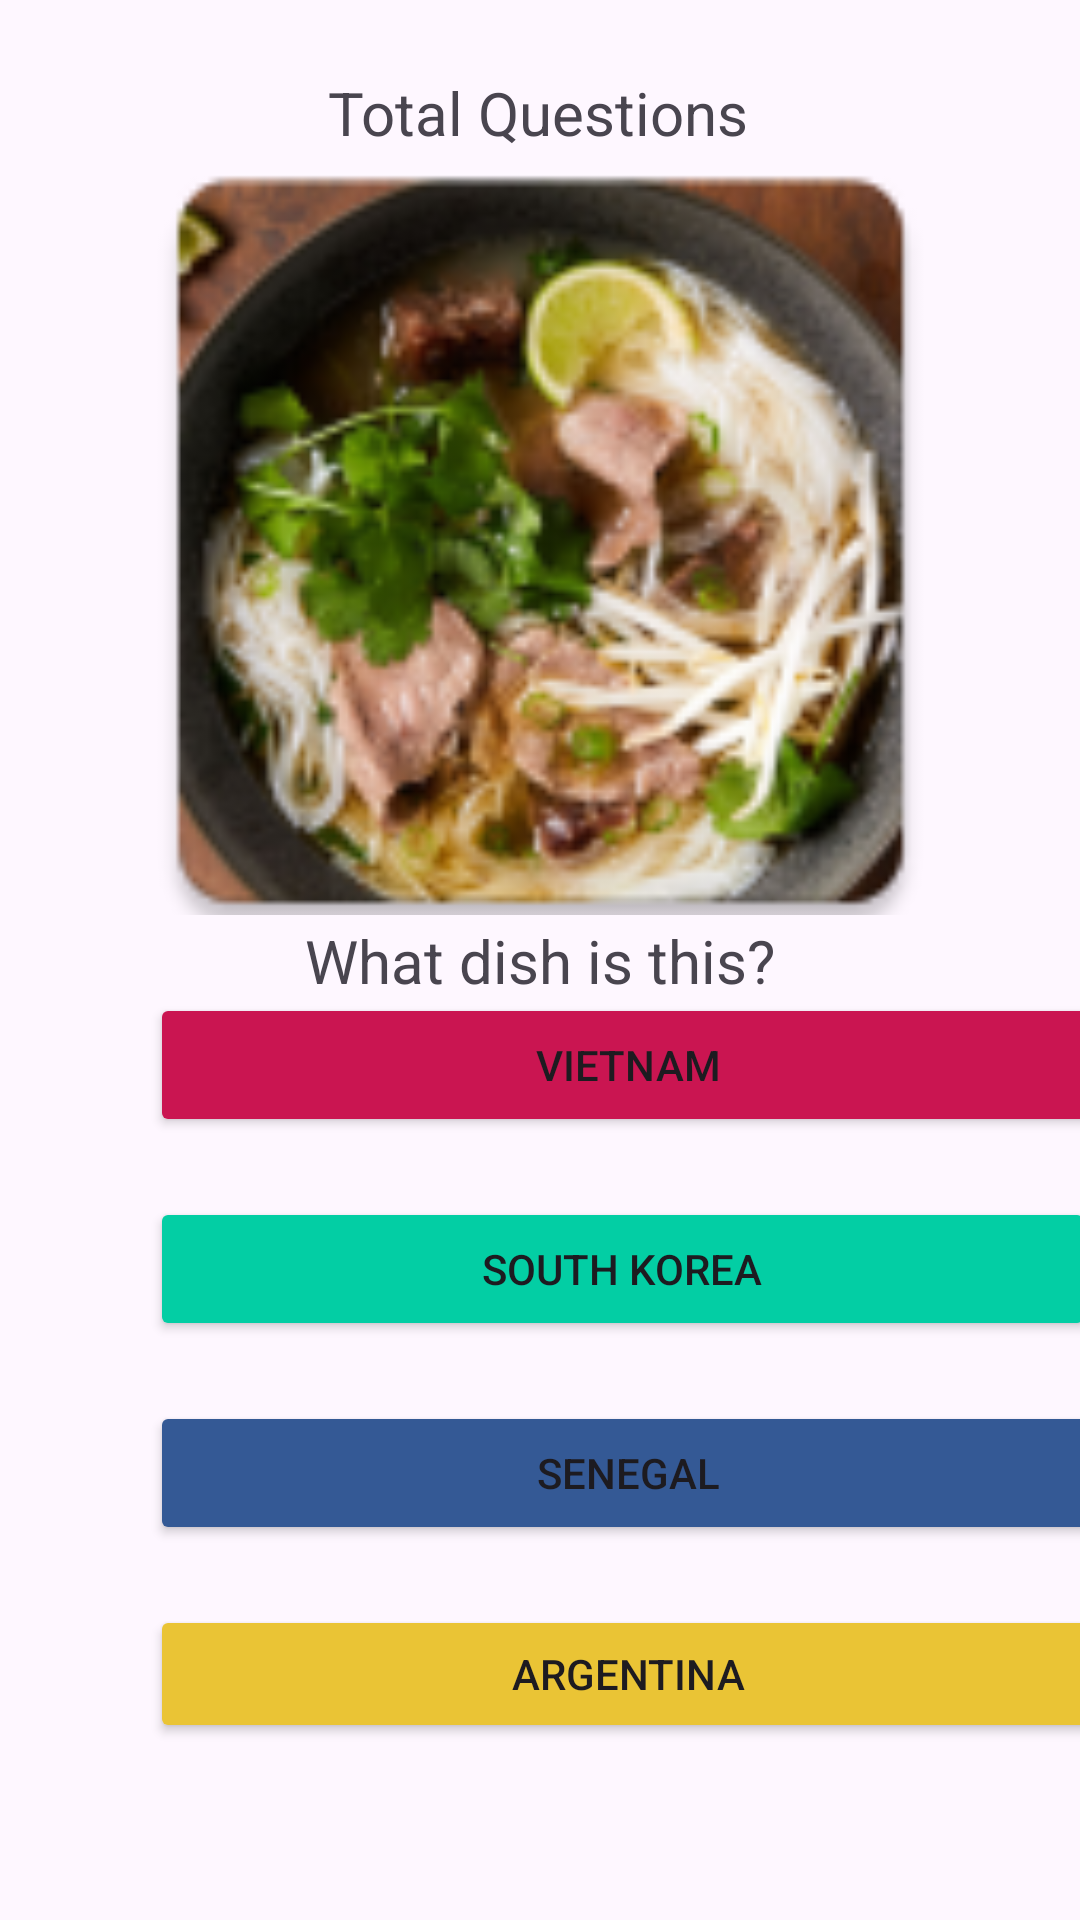

Android layout source for this screen:
<!-- AndroidManifest.xml: application theme Theme.SquishQuiz -->
<!-- res/layout/activity_food_quiz.xml -->
<?xml version="1.0" encoding="utf-8"?>
<androidx.constraintlayout.widget.ConstraintLayout xmlns:android="http://schemas.android.com/apk/res/android"
    xmlns:app="http://schemas.android.com/apk/res-auto"
    xmlns:tools="http://schemas.android.com/tools"
    android:layout_width="match_parent"
    android:layout_height="match_parent"
    tools:context=".FoodQuiz">

    <LinearLayout
        android:id="@+id/linearLayout"
        android:layout_width="411dp"
        android:layout_height="280dp"
        android:orientation="vertical"
        app:layout_constraintBottom_toBottomOf="parent"
        app:layout_constraintEnd_toEndOf="parent"
        app:layout_constraintHorizontal_bias="0.0"
        app:layout_constraintStart_toStartOf="parent"
        app:layout_constraintTop_toTopOf="parent"
        app:layout_constraintVertical_bias="0.892">

        <Button
            android:id="@+id/optionA"
            android:layout_width="319dp"
            android:layout_height="wrap_content"
            android:layout_marginStart="50dp"
            android:layout_marginBottom="20dp"
            android:backgroundTint="@color/pink"
            android:text="@string/vietnam"
            android:layout_marginTop="10dp"/>

        <Button
            android:id="@+id/optionB"
            android:layout_width="315dp"
            android:layout_height="wrap_content"
            android:layout_marginStart="50dp"
            android:layout_marginBottom="20dp"
            android:backgroundTint="@color/teal"
            android:text="@string/south_korea" />

        <Button
            android:id="@+id/optionC"
            android:layout_width="319dp"
            android:layout_height="wrap_content"
            android:layout_marginStart="50dp"
            android:layout_marginBottom="20dp"
            android:backgroundTint="@color/blue"
            android:text="@string/senegal" />

        <Button
            android:id="@+id/optionD"
            android:layout_width="319dp"
            android:layout_height="wrap_content"
            android:layout_marginStart="50dp"
            android:layout_marginBottom="20dp"
            android:backgroundTint="@color/yellow"
            android:text="@string/argentina" />
    </LinearLayout>

    <TextView
        android:id="@+id/foodQuestion"
        android:layout_width="380dp"
        android:layout_height="wrap_content"
        android:text="@string/food_question"
        android:textAlignment="center"
        android:textSize="20sp"
        android:layout_marginTop="20dp"
        android:layout_marginBottom="20dp"
        android:padding="10dp"
        app:layout_constraintBottom_toBottomOf="parent"
        app:layout_constraintEnd_toEndOf="parent"
        app:layout_constraintHorizontal_bias="0.531"
        app:layout_constraintStart_toStartOf="parent"
        app:layout_constraintTop_toTopOf="parent" />

    <TextView
        android:id="@+id/totalQuestions"
        android:layout_width="wrap_content"
        android:layout_height="wrap_content"
        android:layout_marginTop="24dp"
        android:text="@string/total_questions"
        android:textSize="20sp"
        app:layout_constraintEnd_toEndOf="parent"
        app:layout_constraintHorizontal_bias="0.498"
        app:layout_constraintStart_toStartOf="parent"
        app:layout_constraintTop_toTopOf="parent" />

    <ImageView
        android:id="@+id/foodImage"
        android:layout_width="305dp"
        android:layout_height="250dp"
        android:adjustViewBounds="true"
        android:scaleType="centerCrop"
        app:layout_constraintBottom_toBottomOf="parent"
        app:layout_constraintEnd_toEndOf="parent"
        app:layout_constraintStart_toStartOf="parent"
        app:layout_constraintTop_toTopOf="parent"
        app:layout_constraintVertical_bias="0.141"
        app:srcCompat="@mipmap/pho" />
</androidx.constraintlayout.widget.ConstraintLayout>
<!-- resources referenced by this layout -->
<resources>
  <color name="blue">#345995</color>
  <color name="pink">#ca1551</color>
  <color name="teal">#03CEA4</color>
  <color name="yellow">#EAC435</color>
  <!-- mipmap pho: png bitmap (mipmap-hdpi, 8769 bytes) -->
  <string name="argentina"> Argentina </string>
  <string name="food_question"> What dish is this? </string>
  <string name="senegal"> Senegal </string>
  <string name="south_korea"> South Korea </string>
  <string name="total_questions"> Total Questions </string>
  <string name="vietnam"> Vietnam </string>
  <style name="Theme.SquishQuiz" parent="Base.Theme.SquishQuiz" />
  <style name="Base.Theme.SquishQuiz" parent="Theme.Material3.DayNight.NoActionBar">
          
          
      </style>
</resources>
